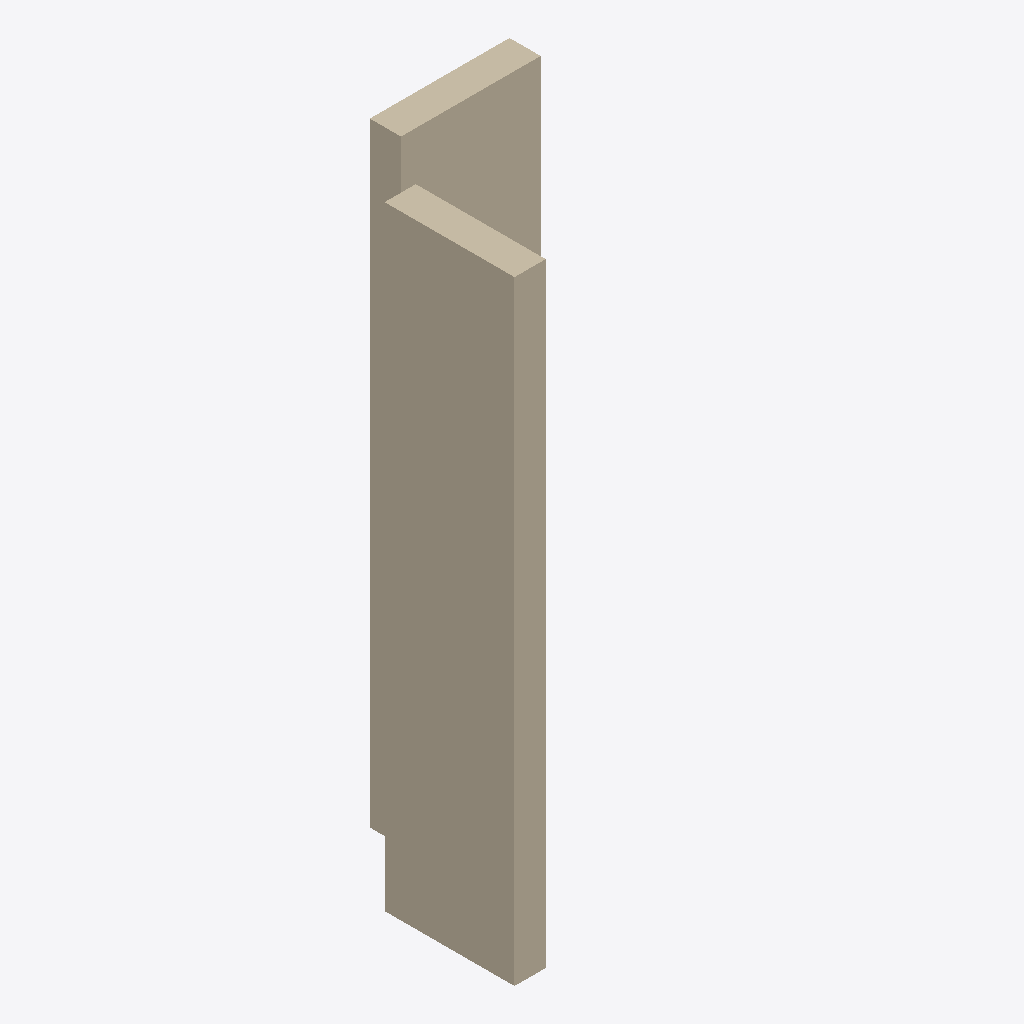
Isometric view of an IFC building model (IFC-SPF (STEP), schema IFC4, length unit foot), seen from the south-west, elements coloured by IFC class: 2 walls (beige).
Extent 1.0 m × 1.0 m × 3.0 m (x, y, z). Storeys (1): My Storey at 0.00 m. Elements (2): 2 IfcWall.

HEADER;
FILE_DESCRIPTION(('ViewDefinition[DesignTransferView]'),'2;1');
FILE_NAME('Wall_Types_2.ifc','2022-05-18T07:47:53-05:00',(),(),'IfcOpenShell v0.7.0-1b1fd1e6','BlenderBIM 0.0.220508','Nobody');
FILE_SCHEMA(('IFC4'));
ENDSEC;
DATA;
#11=IFCPROJECT('1SvT3S0gfENA9O2o40FywS',#10,'My Project',$,$,$,$,(#29,#36),#24);
#39=IFCSITE('3eUpj8fx56Hfz4SdGhsLcy',#38,'My Site',$,$,#65,$,$,$,$,$,$,$,$);
#46=IFCBUILDING('35q7DDKjv6Nx_0MeTGuJoy',#45,'My Building',$,$,#72,$,$,$,$,$,$);
#53=IFCBUILDINGSTOREY('1PRKutzmbCRPYYiYDXdFZF',#52,'My Storey',$,$,#79,$,$,$,$);
#158=IFCWALL('24ey8Bh5vCoe9BE_kwWez5',#157,'Wall',$,$,#513,#180,$,$);
#94=IFCWALL('2Z0ogNspD2PhfX7ifD4WlW',#93,'Wall',$,$,#491,#116,$,$);
ENDSEC;
